Image classification data set "sunflowerdataset_split" (bharathreddy751/crop-growth-monitoring-system on GitHub). Class labels (5): stage 1 young bud, stage 2 mature bud, stage 3 early bloom, stage 4 full bloom, stage 5 wilted.

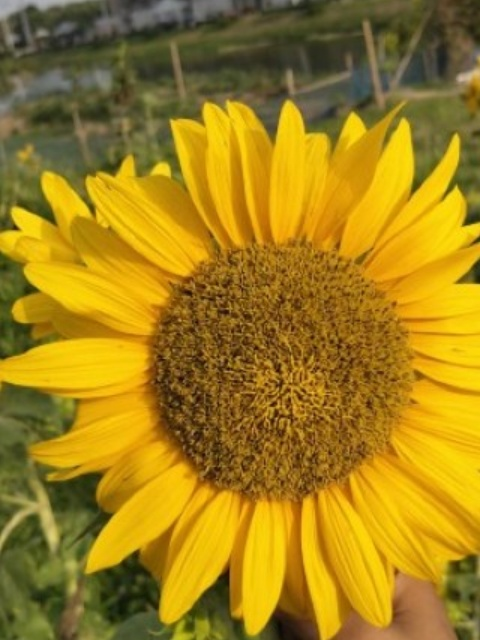
Label: stage 4 full bloom

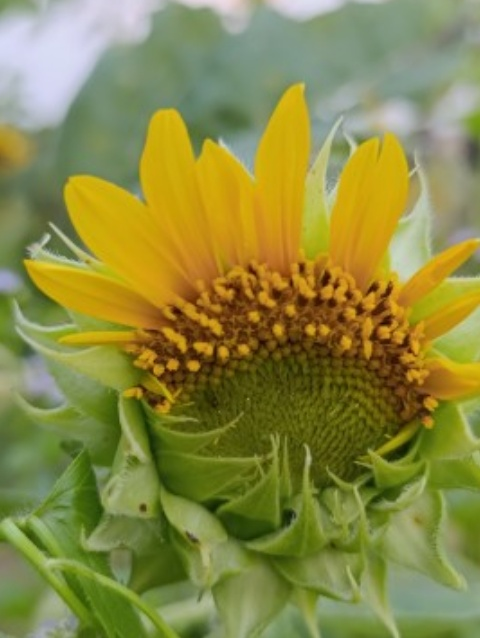
Label: stage 3 early bloom

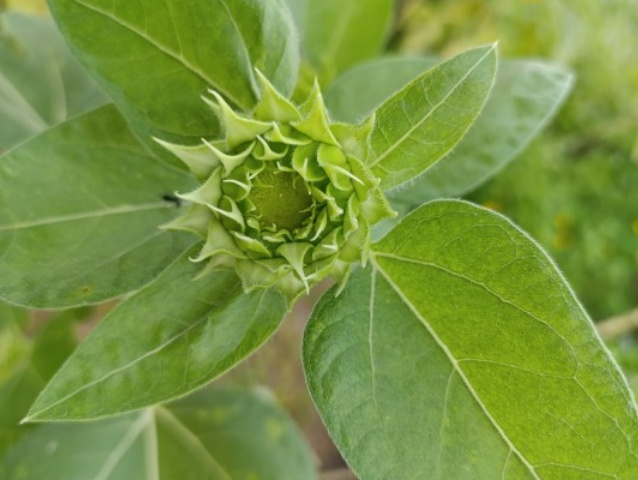
Label: stage 1 young bud

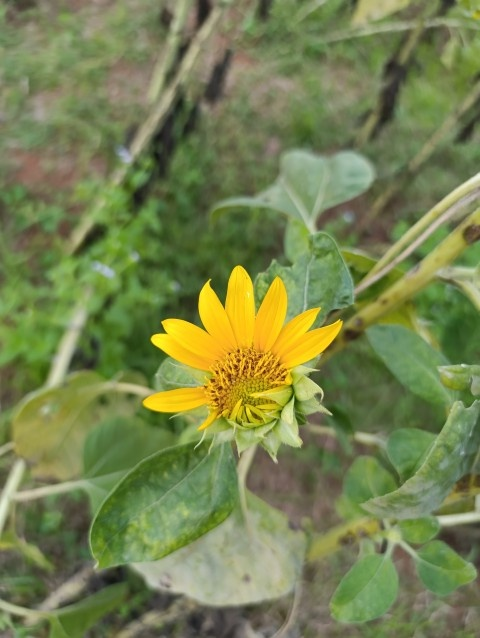
Label: stage 3 early bloom

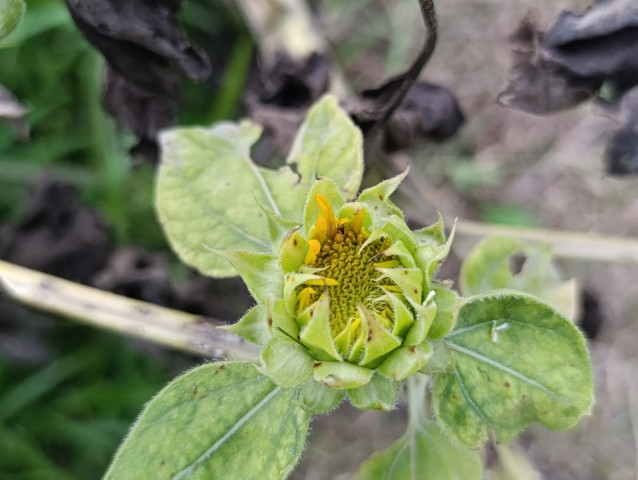
Label: stage 2 mature bud

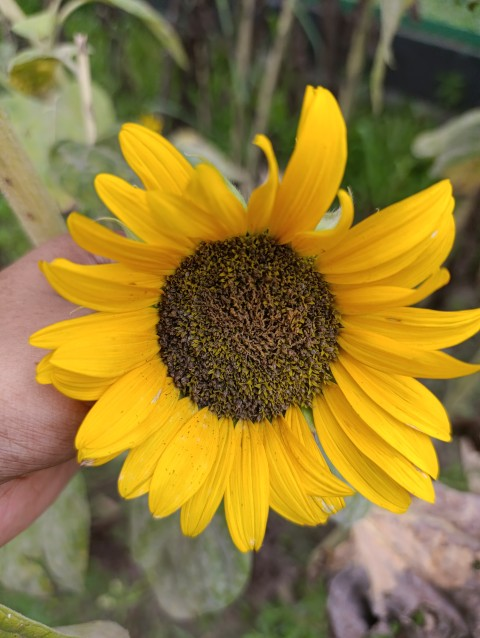
Label: stage 5 wilted
